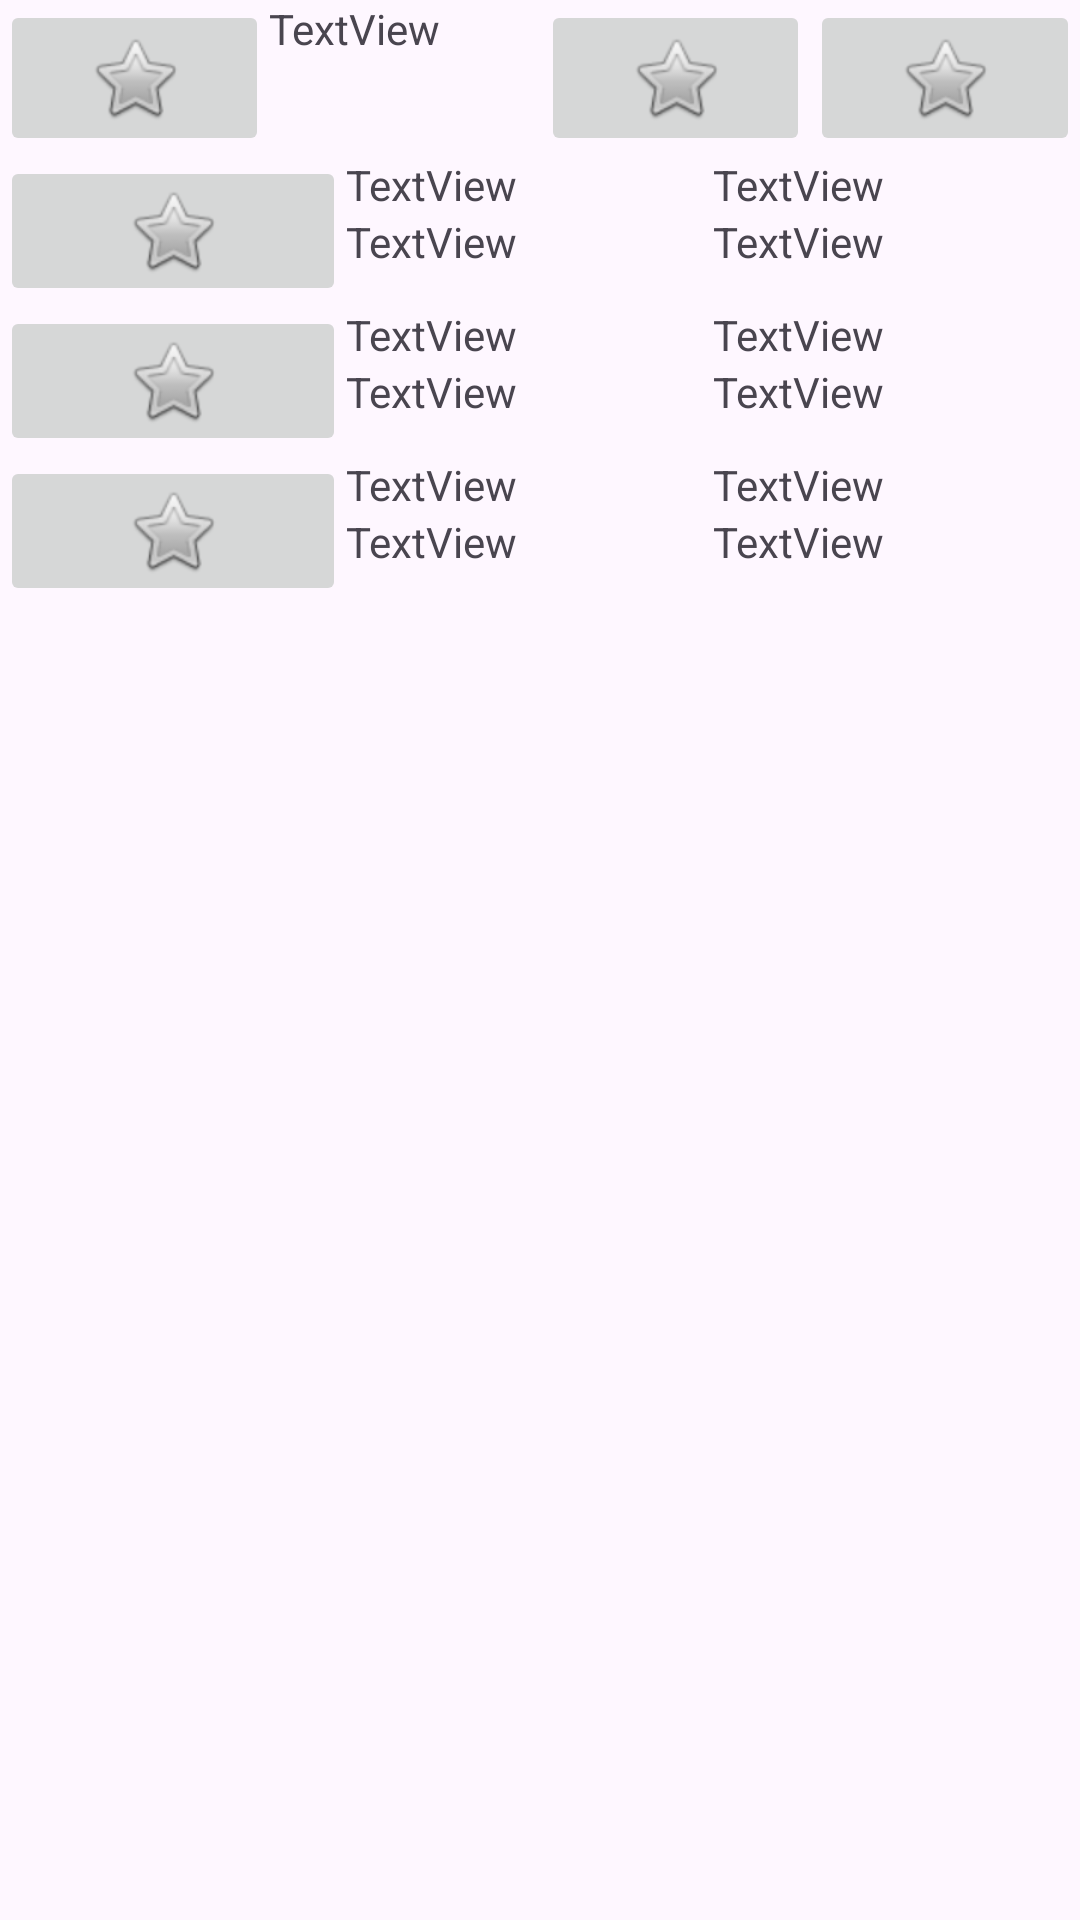

Here is an Android app screen rendered from its layout file. Give the layout XML and the strings, colors and styles it references.
<!-- AndroidManifest.xml: application theme Theme.PZ2 -->
<!-- res/layout/activity_pz3.xml -->
<?xml version="1.0" encoding="utf-8"?>
<androidx.constraintlayout.widget.ConstraintLayout xmlns:android="http://schemas.android.com/apk/res/android"
    xmlns:app="http://schemas.android.com/apk/res-auto"
    xmlns:tools="http://schemas.android.com/tools"
    android:layout_width="match_parent"
    android:layout_height="match_parent"
    tools:context=".Pz3">

    <LinearLayout
        android:layout_width="match_parent"
        android:layout_height="match_parent"
        android:orientation="vertical">

        <LinearLayout
            android:layout_width="match_parent"
            android:layout_height="wrap_content"
            android:orientation="horizontal">

            <ImageButton
                android:id="@+id/imageButton"
                android:layout_width="wrap_content"
                android:layout_height="wrap_content"
                android:layout_weight="1"
                android:src="@android:drawable/btn_star" />

            <TextView
                android:id="@+id/textView2"
                android:layout_width="wrap_content"
                android:layout_height="wrap_content"
                android:layout_weight="1"
                android:text="TextView" />

            <ImageButton
                android:id="@+id/imageButton2"
                android:layout_width="wrap_content"
                android:layout_height="wrap_content"
                android:layout_weight="1"
                android:src="@android:drawable/btn_star" />

            <ImageButton
                android:id="@+id/imageButton3"
                android:layout_width="wrap_content"
                android:layout_height="wrap_content"
                android:layout_weight="1"
                android:src="@android:drawable/btn_star" />
        </LinearLayout>

        <LinearLayout
            android:layout_width="match_parent"
            android:layout_height="wrap_content"
            android:orientation="horizontal">

            <ImageButton
                android:id="@+id/imageButton4"
                android:layout_width="50dp"
                android:layout_height="50dp"
                android:layout_weight="1"
                android:src="@android:drawable/btn_star" />

            <LinearLayout
                android:layout_width="wrap_content"
                android:layout_height="wrap_content"
                android:layout_weight="1"
                android:orientation="vertical">

                <TextView
                    android:id="@+id/textView11"
                    android:layout_width="wrap_content"
                    android:layout_height="wrap_content"
                    android:text="TextView" />

                <TextView
                    android:id="@+id/textView12"
                    android:layout_width="wrap_content"
                    android:layout_height="wrap_content"
                    android:text="TextView" />
            </LinearLayout>

            <LinearLayout
                android:layout_width="wrap_content"
                android:layout_height="wrap_content"
                android:layout_weight="1"
                android:orientation="vertical">

                <TextView
                    android:id="@+id/textView13"
                    android:layout_width="match_parent"
                    android:layout_height="wrap_content"
                    android:text="TextView" />

                <TextView
                    android:id="@+id/textView14"
                    android:layout_width="match_parent"
                    android:layout_height="wrap_content"
                    android:text="TextView" />
            </LinearLayout>
        </LinearLayout>
        <LinearLayout
            android:layout_width="match_parent"
            android:layout_height="wrap_content"
            android:orientation="horizontal">

            <ImageButton
                android:id="@+id/imageButton5"
                android:layout_width="50dp"
                android:layout_height="50dp"
                android:layout_weight="1"
                android:src="@android:drawable/btn_star" />

            <LinearLayout
                android:layout_width="wrap_content"
                android:layout_height="wrap_content"
                android:layout_weight="1"
                android:orientation="vertical">

                <TextView
                    android:id="@+id/textView21"
                    android:layout_width="wrap_content"
                    android:layout_height="wrap_content"
                    android:text="TextView" />

                <TextView
                    android:id="@+id/textView22"
                    android:layout_width="wrap_content"
                    android:layout_height="wrap_content"
                    android:text="TextView" />
            </LinearLayout>

            <LinearLayout
                android:layout_width="wrap_content"
                android:layout_height="wrap_content"
                android:layout_weight="1"
                android:orientation="vertical">

                <TextView
                    android:id="@+id/textView23"
                    android:layout_width="match_parent"
                    android:layout_height="wrap_content"
                    android:text="TextView" />

                <TextView
                    android:id="@+id/textView24"
                    android:layout_width="match_parent"
                    android:layout_height="wrap_content"
                    android:text="TextView" />
            </LinearLayout>
        </LinearLayout>
        <LinearLayout
            android:layout_width="match_parent"
            android:layout_height="wrap_content"
            android:orientation="horizontal">

            <ImageButton
                android:id="@+id/imageButton6"
                android:layout_width="50dp"
                android:layout_height="50dp"
                android:layout_weight="1"
                android:src="@android:drawable/btn_star" />

            <LinearLayout
                android:layout_width="wrap_content"
                android:layout_height="wrap_content"
                android:layout_weight="1"
                android:orientation="vertical">

                <TextView
                    android:id="@+id/textView31"
                    android:layout_width="wrap_content"
                    android:layout_height="wrap_content"
                    android:text="TextView" />

                <TextView
                    android:id="@+id/textView32"
                    android:layout_width="wrap_content"
                    android:layout_height="wrap_content"
                    android:text="TextView" />
            </LinearLayout>

            <LinearLayout
                android:layout_width="wrap_content"
                android:layout_height="wrap_content"
                android:layout_weight="1"
                android:orientation="vertical">

                <TextView
                    android:id="@+id/textView33"
                    android:layout_width="match_parent"
                    android:layout_height="wrap_content"
                    android:text="TextView" />

                <TextView
                    android:id="@+id/textView34"
                    android:layout_width="match_parent"
                    android:layout_height="wrap_content"
                    android:text="TextView" />
            </LinearLayout>
        </LinearLayout>

    </LinearLayout>
</androidx.constraintlayout.widget.ConstraintLayout>
<!-- resources referenced by this layout -->
<resources>
  <style name="Theme.PZ2" parent="Base.Theme.PZ2" />
  <style name="Base.Theme.PZ2" parent="Theme.Material3.DayNight.NoActionBar">
          
          
      </style>
</resources>
